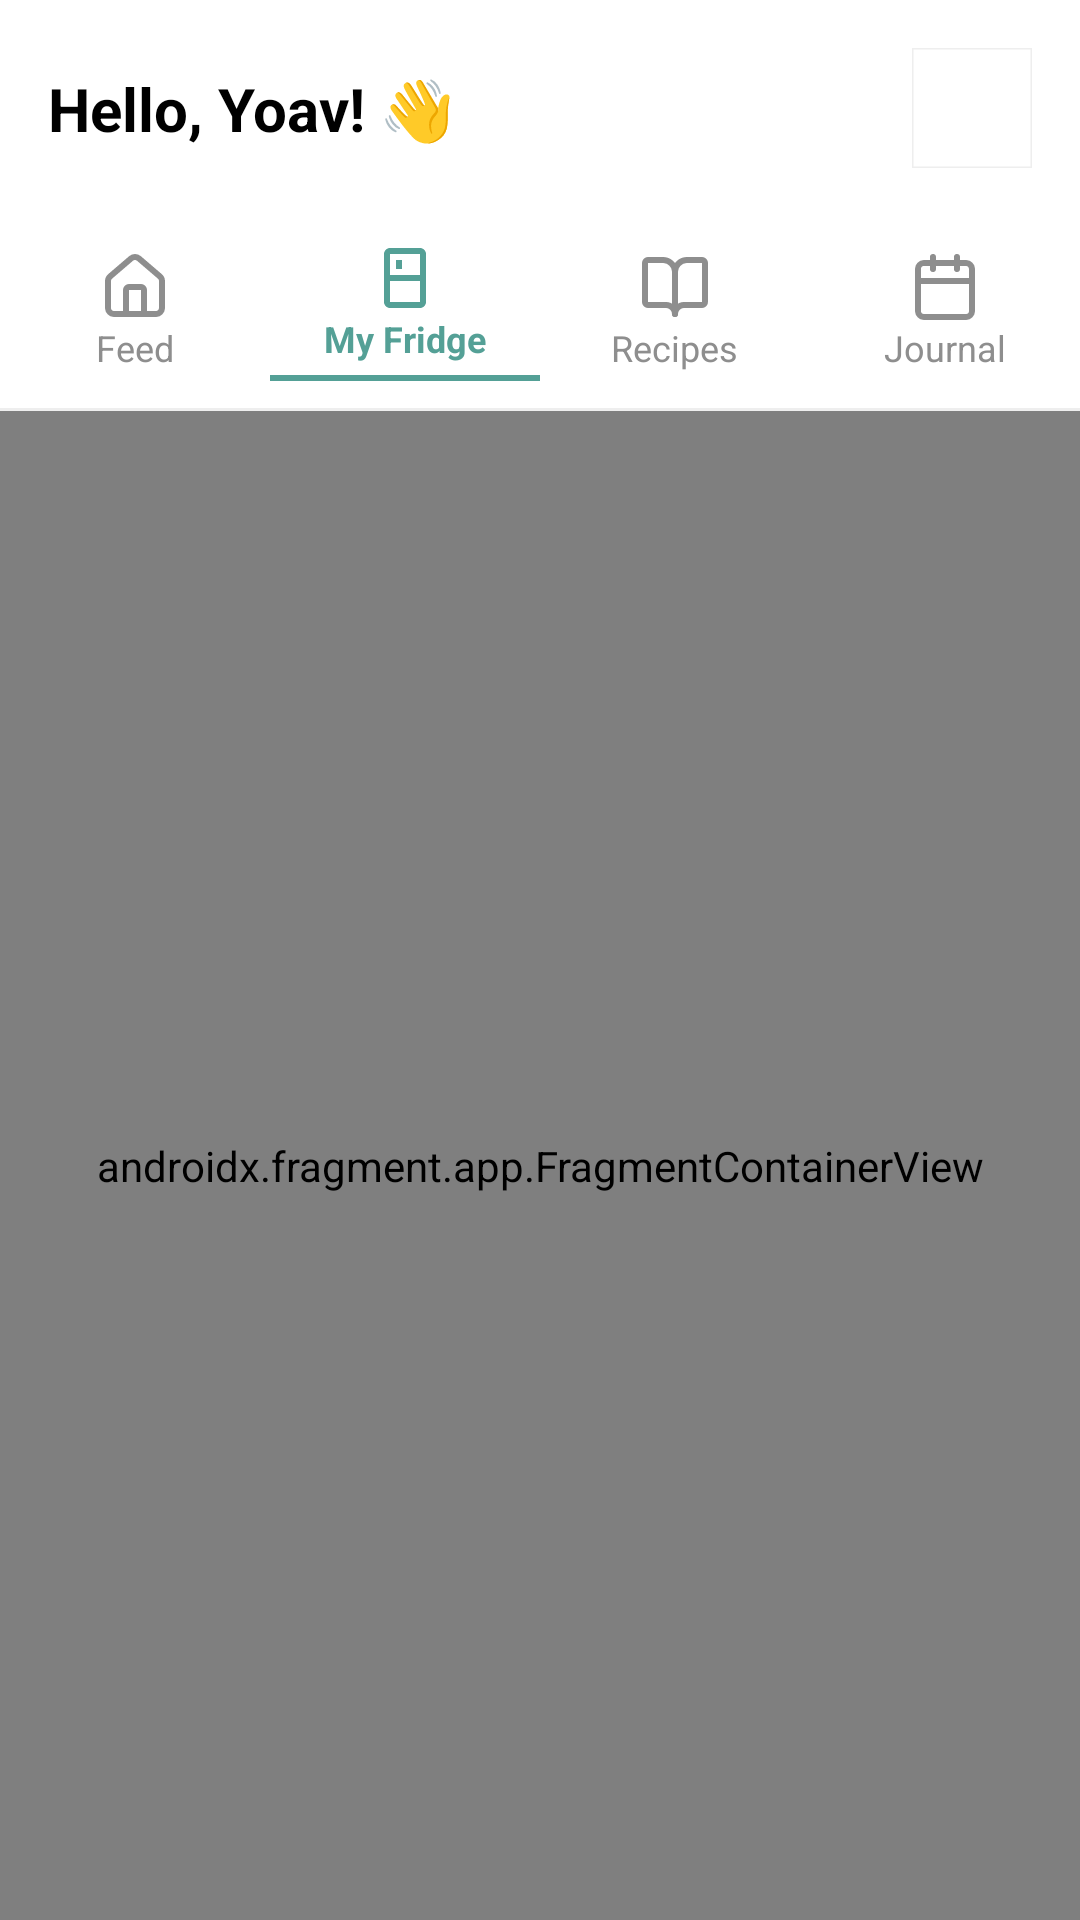

Android layout source for this screen:
<!-- AndroidManifest.xml: application theme Theme.FridgeMate -->
<!-- res/layout/fragment_dashboard.xml -->
<?xml version="1.0" encoding="utf-8"?>
<androidx.constraintlayout.widget.ConstraintLayout xmlns:android="http://schemas.android.com/apk/res/android"
    xmlns:app="http://schemas.android.com/apk/res-auto"
    xmlns:tools="http://schemas.android.com/tools"
    android:layout_width="match_parent"
    android:layout_height="match_parent"
    android:background="@color/light_teal">

    
    <androidx.constraintlayout.widget.ConstraintLayout
        android:id="@+id/header_layout"
        android:layout_width="match_parent"
        android:layout_height="wrap_content"
        android:background="@color/white"
        android:padding="16dp"
        app:layout_constraintTop_toTopOf="parent">

        <TextView
            android:id="@+id/tv_greeting"
            android:layout_width="wrap_content"
            android:layout_height="wrap_content"
            android:text="Hello, Yoav! 👋"
            android:textColor="@color/black"
            android:textSize="20sp"
            android:textStyle="bold"
            app:layout_constraintBottom_toBottomOf="parent"
            app:layout_constraintStart_toStartOf="parent"
            app:layout_constraintTop_toTopOf="parent" />

        <com.google.android.material.imageview.ShapeableImageView
            android:id="@+id/iv_profile"
            android:layout_width="40dp"
            android:layout_height="40dp"
            android:scaleType="centerCrop"
            android:src="@drawable/ic_person"
            app:layout_constraintBottom_toBottomOf="parent"
            app:layout_constraintEnd_toEndOf="parent"
            app:layout_constraintTop_toTopOf="parent"
            app:shapeAppearanceOverlay="@style/CircleImage"
            app:strokeColor="@color/divider_color"
            app:strokeWidth="1dp" />
    </androidx.constraintlayout.widget.ConstraintLayout>

    
    <LinearLayout
        android:id="@+id/tab_layout"
        android:layout_width="match_parent"
        android:layout_height="64dp"
        android:background="@color/white"
        android:orientation="horizontal"
        app:layout_constraintTop_toBottomOf="@id/header_layout">

        <LinearLayout
            android:id="@+id/tab_feed"
            android:layout_width="0dp"
            android:layout_height="match_parent"
            android:layout_weight="1"
            android:gravity="center"
            android:orientation="vertical"
            android:clickable="true"
            android:focusable="true"
            android:background="?attr/selectableItemBackground">
            <ImageView
                android:id="@+id/iv_tab_feed"
                android:layout_width="24dp"
                android:layout_height="24dp"
                android:src="@drawable/ic_feed"
                app:tint="@color/gray_text" />
            <TextView
                android:id="@+id/tv_tab_feed"
                android:layout_width="wrap_content"
                android:layout_height="wrap_content"
                android:text="Feed"
                android:textColor="@color/gray_text"
                android:textSize="12sp" />
        </LinearLayout>

        <LinearLayout
            android:id="@+id/tab_my_fridge"
            android:layout_width="0dp"
            android:layout_height="match_parent"
            android:layout_weight="1"
            android:gravity="center"
            android:orientation="vertical"
            android:clickable="true"
            android:focusable="true"
            android:background="?attr/selectableItemBackground">
            <ImageView
                android:id="@+id/iv_tab_fridge"
                android:layout_width="24dp"
                android:layout_height="24dp"
                android:src="@drawable/ic_fridge"
                app:tint="@color/teal_primary" />
            <TextView
                android:id="@+id/tv_tab_fridge"
                android:layout_width="wrap_content"
                android:layout_height="wrap_content"
                android:text="My Fridge"
                android:textColor="@color/teal_primary"
                android:textSize="12sp"
                android:textStyle="bold" />
            <View
                android:id="@+id/v_indicator_fridge"
                android:layout_width="match_parent"
                android:layout_height="2dp"
                android:layout_marginTop="4dp"
                android:background="@color/teal_primary" />
        </LinearLayout>

        <LinearLayout
            android:id="@+id/tab_recipes"
            android:layout_width="0dp"
            android:layout_height="match_parent"
            android:layout_weight="1"
            android:gravity="center"
            android:orientation="vertical"
            android:clickable="true"
            android:focusable="true"
            android:background="?attr/selectableItemBackground">
            <ImageView
                android:id="@+id/iv_tab_recipes"
                android:layout_width="24dp"
                android:layout_height="24dp"
                android:src="@drawable/ic_recipes"
                app:tint="@color/gray_text" />
            <TextView
                android:id="@+id/tv_tab_recipes"
                android:layout_width="wrap_content"
                android:layout_height="wrap_content"
                android:text="Recipes"
                android:textColor="@color/gray_text"
                android:textSize="12sp" />
        </LinearLayout>

        <LinearLayout
            android:id="@+id/tab_journal"
            android:layout_width="0dp"
            android:layout_height="match_parent"
            android:layout_weight="1"
            android:gravity="center"
            android:orientation="vertical"
            android:clickable="true"
            android:focusable="true"
            android:background="?attr/selectableItemBackground">
            <ImageView
                android:id="@+id/iv_tab_journal"
                android:layout_width="24dp"
                android:layout_height="24dp"
                android:src="@drawable/ic_journal"
                app:tint="@color/gray_text" />
            <TextView
                android:id="@+id/tv_tab_journal"
                android:layout_width="wrap_content"
                android:layout_height="wrap_content"
                android:text="Journal"
                android:textColor="@color/gray_text"
                android:textSize="12sp" />
        </LinearLayout>
    </LinearLayout>

    <View
        android:id="@+id/tab_divider"
        android:layout_width="match_parent"
        android:layout_height="1dp"
        android:background="@color/divider_color"
        app:layout_constraintTop_toBottomOf="@id/tab_layout" />

    
    <androidx.fragment.app.FragmentContainerView
        android:id="@+id/dashboard_nav_host"
        android:name="androidx.navigation.fragment.NavHostFragment"
        android:layout_width="match_parent"
        android:layout_height="0dp"
        app:layout_constraintBottom_toBottomOf="parent"
        app:layout_constraintTop_toBottomOf="@id/tab_divider"
        app:defaultNavHost="false" />

</androidx.constraintlayout.widget.ConstraintLayout>
<!-- resources referenced by this layout -->
<resources>
  <color name="black">#000000</color>
  <color name="divider_color">#EEEEEE</color>
  <color name="gray_text">#8E8E8E</color>
  <color name="light_teal">#E8F3F1</color>
  <color name="teal_primary">#54A096</color>
  <color name="white">#FFFFFF</color>
  <!-- drawable ic_feed (drawable) -->
  <vector xmlns:android="http://schemas.android.com/apk/res/android"
      android:width="20dp"
      android:height="20dp"
      android:viewportWidth="20"
      android:viewportHeight="20">
    <path
        android:pathData="M12.5,17.5V10.833C12.5,10.612 12.412,10.4 12.256,10.244C12.1,10.088 11.888,10 11.667,10H8.333C8.112,10 7.9,10.088 7.744,10.244C7.588,10.4 7.5,10.612 7.5,10.833V17.5"
        android:strokeLineJoin="round"
        android:strokeWidth="1.66667"
        android:fillColor="#00000000"
        android:strokeColor="#009689"
        android:strokeLineCap="round"/>
    <path
        android:pathData="M2.5,8.333C2.5,8.091 2.553,7.851 2.655,7.631C2.757,7.412 2.906,7.217 3.091,7.06L8.924,2.061C9.225,1.807 9.606,1.667 10,1.667C10.394,1.667 10.775,1.807 11.076,2.061L16.909,7.06C17.094,7.217 17.243,7.412 17.345,7.631C17.447,7.851 17.5,8.091 17.5,8.333V15.833C17.5,16.275 17.324,16.699 17.012,17.012C16.699,17.324 16.275,17.5 15.833,17.5H4.167C3.725,17.5 3.301,17.324 2.988,17.012C2.676,16.699 2.5,16.275 2.5,15.833V8.333Z"
        android:strokeLineJoin="round"
        android:strokeWidth="1.66667"
        android:fillColor="#00000000"
        android:strokeColor="#009689"
        android:strokeLineCap="round"/>
  </vector>
  <!-- drawable ic_fridge (drawable) -->
  <vector xmlns:android="http://schemas.android.com/apk/res/android"
      android:width="48dp"
      android:height="48dp"
      android:viewportWidth="24"
      android:viewportHeight="24">
      <path
          android:fillColor="#FFFFFF"
          android:pathData="M7,2h10c1.1,0 2,0.9 2,2v16c0,1.1 -0.9,2 -2,2H7c-1.1,0 -2,-0.9 -2,-2V4C5,2.9 5.9,2 7,2zM7,4v7h10V4H7zM7,13v7h10v-7H7zM9,6h2v3H9V6z" />
  </vector>
  <!-- drawable ic_journal (drawable) -->
  <vector xmlns:android="http://schemas.android.com/apk/res/android"
      android:width="20dp"
      android:height="20dp"
      android:viewportWidth="20"
      android:viewportHeight="20">
    <path
        android:pathData="M6.667,1.667V5"
        android:strokeLineJoin="round"
        android:strokeWidth="1.66667"
        android:fillColor="#00000000"
        android:strokeColor="#6A7282"
        android:strokeLineCap="round"/>
    <path
        android:pathData="M13.333,1.667V5"
        android:strokeLineJoin="round"
        android:strokeWidth="1.66667"
        android:fillColor="#00000000"
        android:strokeColor="#6A7282"
        android:strokeLineCap="round"/>
    <path
        android:pathData="M15.833,3.333H4.167C3.246,3.333 2.5,4.08 2.5,5V16.667C2.5,17.587 3.246,18.333 4.167,18.333H15.833C16.754,18.333 17.5,17.587 17.5,16.667V5C17.5,4.08 16.754,3.333 15.833,3.333Z"
        android:strokeLineJoin="round"
        android:strokeWidth="1.66667"
        android:fillColor="#00000000"
        android:strokeColor="#6A7282"
        android:strokeLineCap="round"/>
    <path
        android:pathData="M2.5,8.333H17.5"
        android:strokeLineJoin="round"
        android:strokeWidth="1.66667"
        android:fillColor="#00000000"
        android:strokeColor="#6A7282"
        android:strokeLineCap="round"/>
  </vector>
  <style name="Theme.FridgeMate" parent="Theme.Material3.DayNight.NoActionBar">
          
          <item name="colorPrimary">@color/teal_primary</item>
          <item name="android:windowBackground">@color/light_teal</item>
          <item name="android:statusBarColor">@color/light_teal</item>
          <item name="android:windowLightStatusBar">true</item>
      </style>
</resources>
